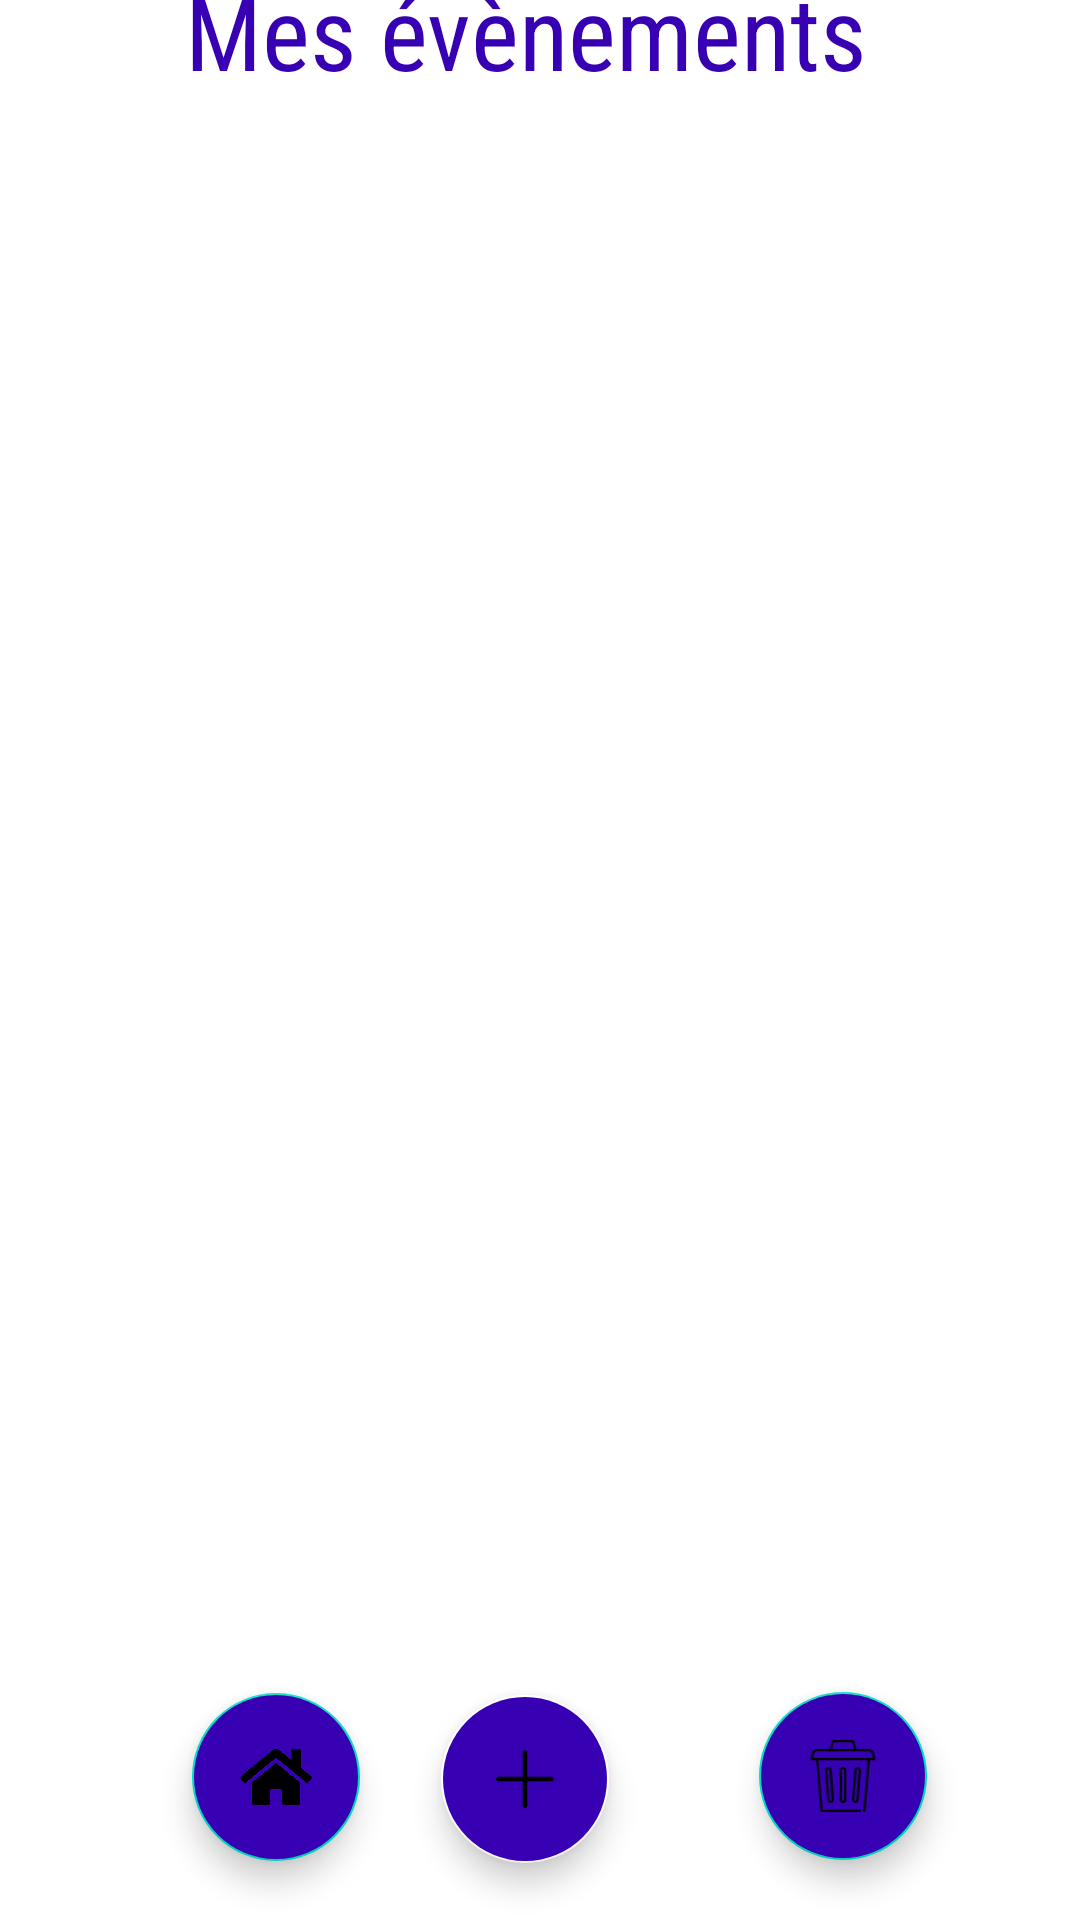

The Android layout XML behind this screen, and the referenced resources:
<!-- AndroidManifest.xml: application theme Theme.PlanningEvent -->
<!-- res/layout/activity_events_manager.xml -->
<?xml version="1.0" encoding="utf-8"?>
<androidx.constraintlayout.widget.ConstraintLayout xmlns:android="http://schemas.android.com/apk/res/android"
    xmlns:app="http://schemas.android.com/apk/res-auto"
    xmlns:tools="http://schemas.android.com/tools"
    android:layout_width="match_parent"
    android:layout_height="match_parent"
    android:background="#ffffff"
    tools:context=".EventsManager"
    android:orientation="vertical">

    <TextView
        android:id="@+id/monTitre"
        android:layout_width="237dp"
        android:layout_height="50dp"
        android:layout_marginTop="60dp"
        android:layout_marginBottom="600dp"
        android:fontFamily="sans-serif-condensed"
        android:text="Mes évènements"
        android:textAppearance="@style/TextAppearance.AppCompat.Display1"
        android:textColor="@color/purple_700"
        app:layout_constraintBottom_toTopOf="@id/btnAddEvent"
        app:layout_constraintEnd_toEndOf="parent"
        app:layout_constraintStart_toStartOf="parent"
        app:layout_constraintTop_toTopOf="parent" />

    <androidx.recyclerview.widget.RecyclerView
        android:id="@+id/rv"
        android:layout_width="match_parent"
        android:layout_height="match_parent"
        android:layout_marginTop="90dp"
        android:layout_marginBottom="100dp"
        android:clickable="true"
        app:layout_constraintBottom_toBottomOf="@id/btnAddEvent"
        app:layout_constraintEnd_toEndOf="@id/monTitre"
        app:layout_constraintHorizontal_bias="0.0"
        app:layout_constraintStart_toStartOf="@id/monTitre"
        app:layout_constraintTop_toTopOf="@id/monTitre"
        app:layout_constraintVertical_bias="0.65999997">
    </androidx.recyclerview.widget.RecyclerView>

    <com.google.android.material.floatingactionbutton.FloatingActionButton
        android:id="@+id/btnHome"
        android:layout_width="wrap_content"
        android:layout_height="wrap_content"
        android:layout_marginStart="64dp"
        android:layout_marginTop="40dp"
        android:layout_marginBottom="30dp"
        android:backgroundTint="@color/purple_700"
        android:clickable="true"
        android:enabled="true"
        app:ensureMinTouchTargetSize="false"
        app:layout_constraintBottom_toBottomOf="parent"
        app:layout_constraintStart_toStartOf="parent"
        app:layout_constraintTop_toBottomOf="@+id/rv"
        app:layout_constraintVertical_bias="0.608"
        app:srcCompat="@drawable/accueil"
        tools:ignore="SpeakableTextPresentCheck" />

    <com.google.android.material.floatingactionbutton.FloatingActionButton
        android:id="@+id/btnDelete"
        android:layout_width="wrap_content"
        android:layout_height="wrap_content"
        android:layout_marginStart="50dp"
        android:layout_marginEnd="80dp"
        android:layout_marginBottom="20dp"
        android:backgroundTint="@color/purple_700"
        android:clickable="true"
        app:layout_constraintBottom_toBottomOf="parent"
        app:layout_constraintEnd_toEndOf="@id/rv"
        app:layout_constraintHorizontal_bias="0.0"
        app:layout_constraintStart_toEndOf="@+id/btnAddEvent"
        app:srcCompat="@drawable/bin"
        tools:ignore="SpeakableTextPresentCheck" />

    <com.google.android.material.floatingactionbutton.FloatingActionButton
        android:id="@+id/btnAddEvent"
        android:layout_width="wrap_content"
        android:layout_height="0dp"
        android:layout_marginStart="56dp"
        android:layout_marginTop="25dp"
        android:background="#F44336"
        android:backgroundTint="@color/purple_700"
        android:clickable="true"
        app:backgroundTint="@color/white"
        app:layout_constraintEnd_toStartOf="@+id/btnDelete"
        app:layout_constraintStart_toEndOf="@id/btnHome"
        app:layout_constraintTop_toBottomOf="@+id/rv"
        app:srcCompat="@drawable/add"
        tools:ignore="SpeakableTextPresentCheck" />

</androidx.constraintlayout.widget.ConstraintLayout>
<!-- resources referenced by this layout -->
<resources>
  <color name="purple_700">#FF3700B3</color>
  <color name="white">#FFFFFFFF</color>
  <!-- drawable accueil: png bitmap (drawable, 16675 bytes) -->
  <!-- drawable add: png bitmap (drawable, 737 bytes) -->
  <!-- drawable bin: png bitmap (drawable, 1311 bytes) -->
  <style name="Theme.PlanningEvent" parent="Theme.MaterialComponents.DayNight.DarkActionBar">
          
          <item name="colorPrimary">@color/purple_500</item>
          <item name="colorPrimaryVariant">@color/purple_700</item>
          <item name="colorOnPrimary">@color/white</item>
          
          <item name="colorSecondary">@color/teal_200</item>
          <item name="colorSecondaryVariant">@color/teal_700</item>
          <item name="colorOnSecondary">@color/black</item>
          
          <item name="android:statusBarColor" tools:targetApi="l">?attr/colorPrimaryVariant</item>
          
      </style>
  <color name="purple_500">#FF6200EE</color>
  <color name="teal_200">#FF03DAC5</color>
  <color name="teal_700">#FF018786</color>
  <color name="black">#FF000000</color>
</resources>
